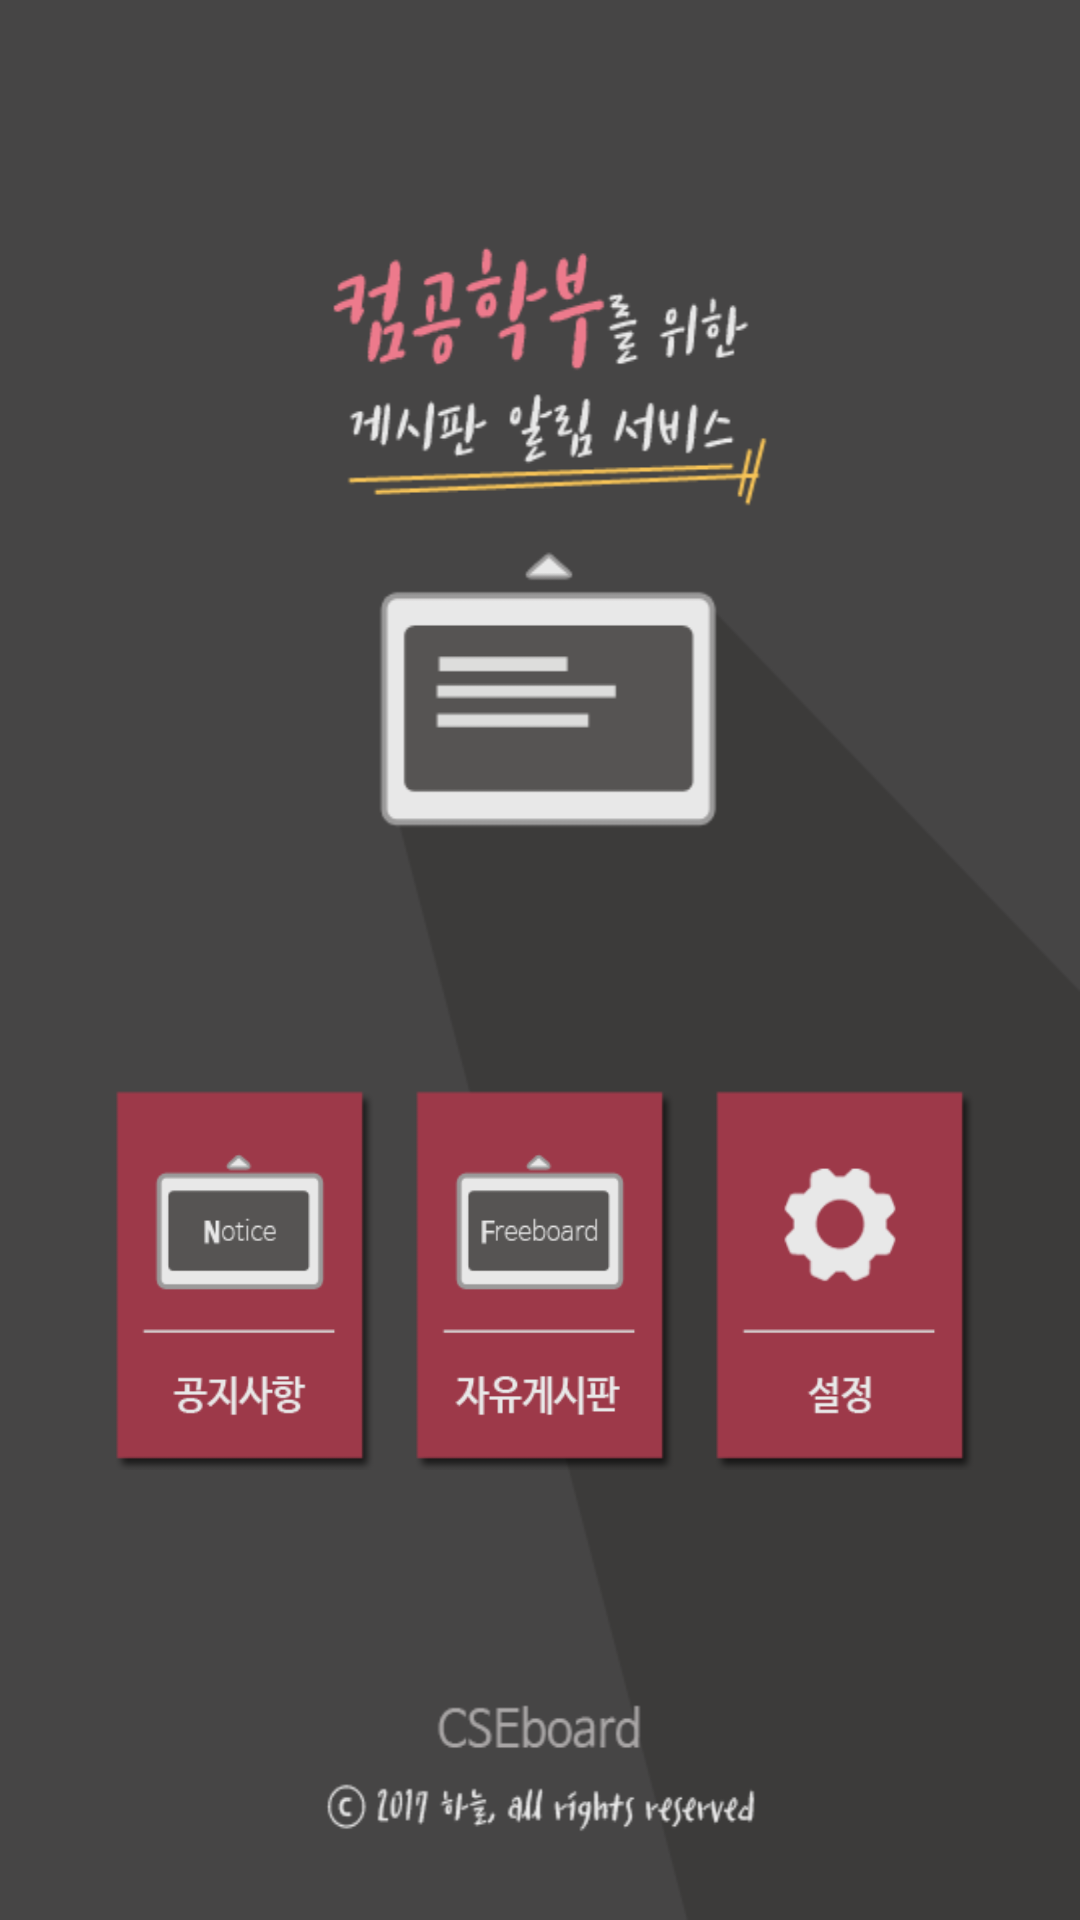

This screen was rendered from an Android layout file. Write that file and the resources it references.
<!-- AndroidManifest.xml: activity theme MainTheme -->
<!-- res/layout/activity_main.xml -->
<?xml version="1.0" encoding="utf-8"?>
<LinearLayout xmlns:android="http://schemas.android.com/apk/res/android"
    android:orientation="vertical"
    android:layout_width="match_parent"
    android:layout_height="match_parent"
    android:background="@drawable/mainbackground4">
<Space
    android:layout_width="match_parent"
    android:layout_height="wrap_content"
    android:layout_weight="2.4"/>
    <LinearLayout
        android:layout_width="wrap_content"
        android:layout_height="wrap_content"
        android:layout_gravity="center">
    <Button
        android:id="@+id/NoticeBtn"
        android:layout_width="90dp"
        android:layout_height="130dp"
        android:background="@drawable/noticebtn2"
        android:onClick="onClick"/>
        <Space
            android:layout_width="10dp"
            android:layout_height="wrap_content" />

    <Button
        android:id="@+id/FreeBtn"
        android:layout_width="90dp"
        android:layout_height="130dp"
        android:layout_toRightOf="@+id/NoticeBtn"
        android:layout_toEndOf="@+id/NoticeBtn"
        android:background="@drawable/freebtn2"
        android:onClick="onClick"/>
        <Space
            android:layout_width="10dp"
            android:layout_height="wrap_content" />

    <Button
        android:id="@+id/SettingBtn"
        android:layout_width="90dp"
        android:layout_height="130dp"
        android:layout_toRightOf="@+id/FreeBtn"
        android:background="@drawable/setbtn2"
        android:onClick="onClick"/>
    </LinearLayout>
    <Space
        android:layout_width="match_parent"
        android:layout_height="wrap_content"
        android:layout_weight="1"/>
</LinearLayout>
<!-- resources referenced by this layout -->
<resources>
  <!-- drawable freebtn2: png bitmap (drawable, 7032 bytes) -->
  <!-- drawable mainbackground4: png bitmap (drawable, 26169 bytes) -->
  <!-- drawable noticebtn2: png bitmap (drawable, 6645 bytes) -->
  <!-- drawable setbtn2: png bitmap (drawable, 7513 bytes) -->
  <style name="MainTheme" parent="Theme.AppCompat.NoActionBar">
      </style>
</resources>
